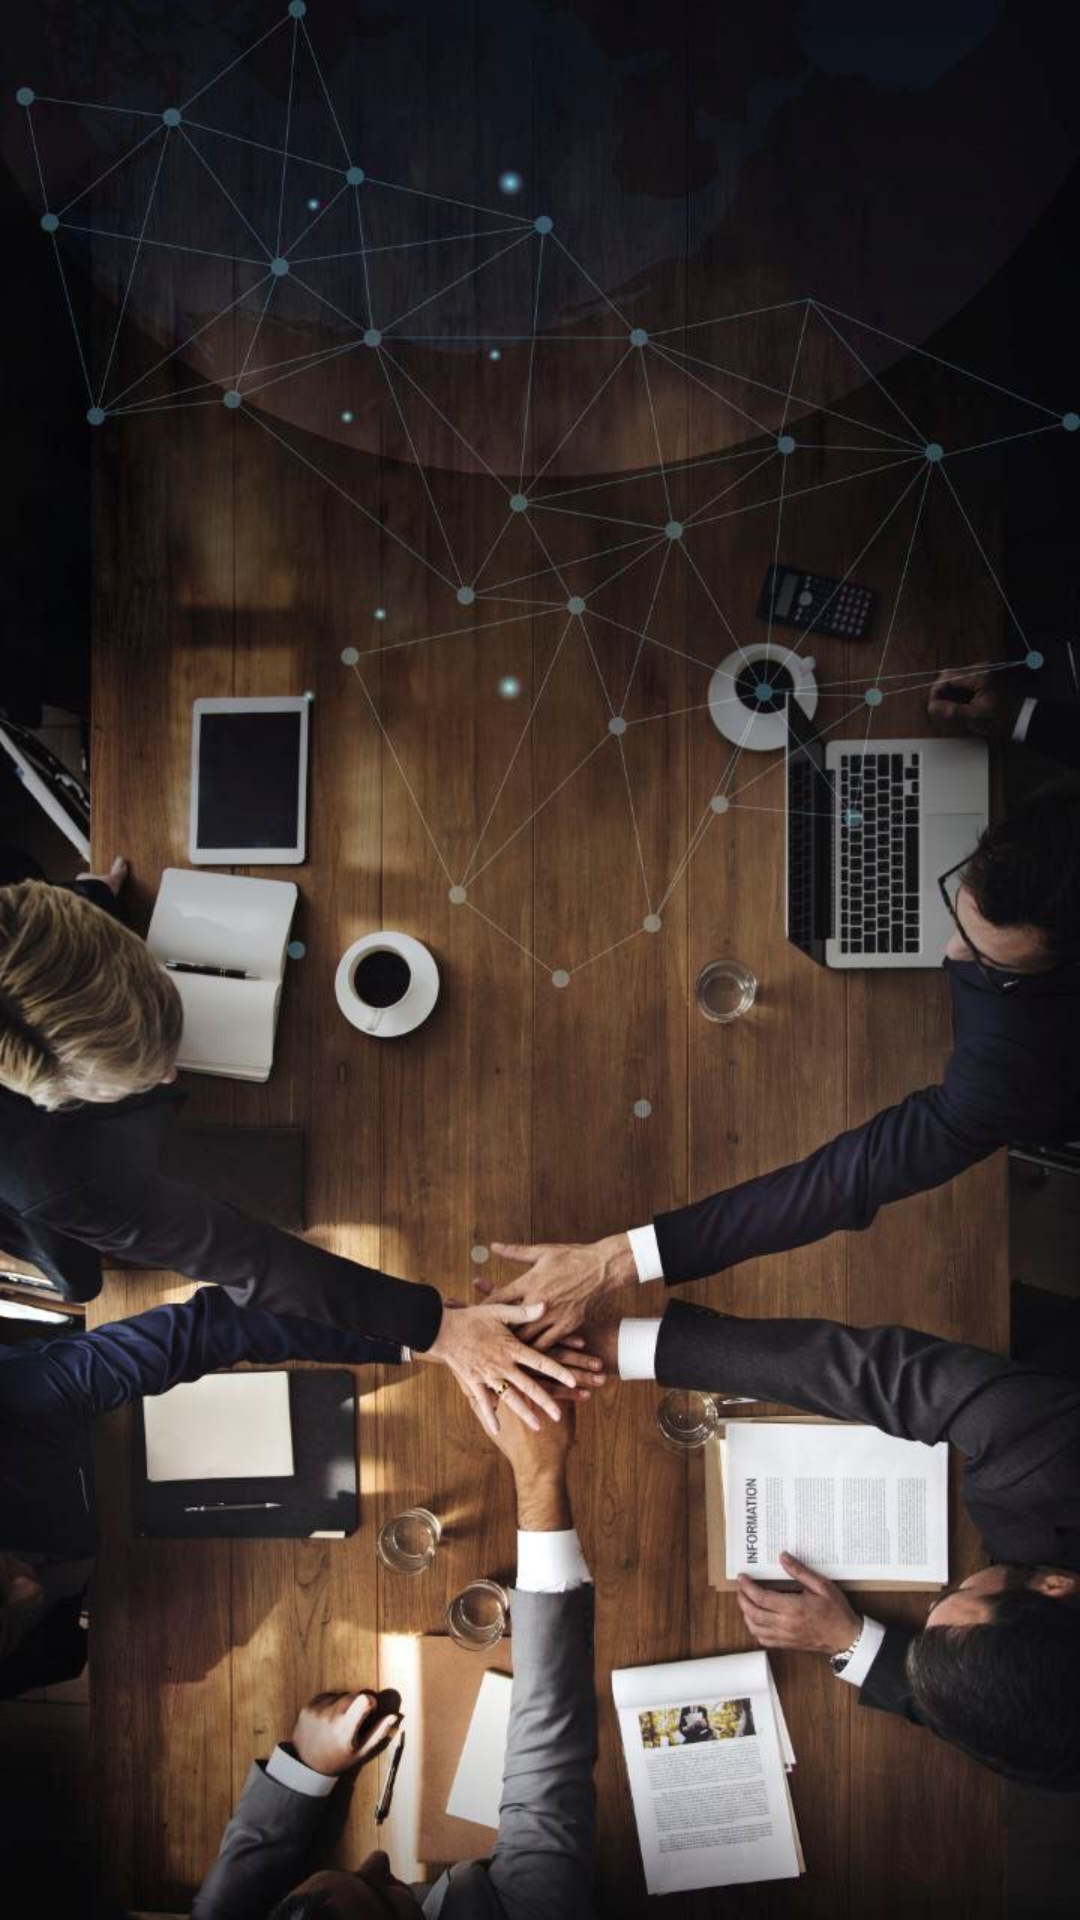

Write the Android layout XML for this screen, with the resource values it uses.
<!-- AndroidManifest.xml: application theme Theme.NeWork -->
<!-- res/layout/activity_splash.xml -->
<?xml version="1.0" encoding="utf-8"?>
<androidx.constraintlayout.widget.ConstraintLayout xmlns:android="http://schemas.android.com/apk/res/android"
    xmlns:app="http://schemas.android.com/apk/res-auto"
    xmlns:tools="http://schemas.android.com/tools"
    android:layout_width="match_parent"
    android:layout_height="match_parent"
    android:background="@color/white"
    tools:context=".ui.SplashActivity">

    <ImageView
        android:layout_width="match_parent"
        android:layout_height="match_parent"
        android:src="@drawable/screensaver"
        app:layout_constraintBottom_toBottomOf="parent"
        app:layout_constraintEnd_toEndOf="parent"
        app:layout_constraintStart_toStartOf="parent"
        app:layout_constraintTop_toTopOf="parent"
        android:contentDescription="@string/description_splash" />

</androidx.constraintlayout.widget.ConstraintLayout>
<!-- resources referenced by this layout -->
<resources>
  <color name="white">#FFFFFFFF</color>
  <!-- drawable screensaver: jpg bitmap (drawable, 110173 bytes) -->
  <string name="description_splash" />
  <style name="Theme.NeWork" parent="Theme.MaterialComponents.DayNight">
          
          
  
      <item name="colorPrimary">#03A9F4</item>
      <item name="colorPrimaryVariant">#03A9F4</item>
      <item name="colorOnPrimary">@color/gray</item>
      
      <item name="colorSecondary">@color/blue_700</item>
      <item name="colorSecondaryVariant">@color/red_700</item>
      <item name="colorOnSecondary">@color/black</item>
      
      <item name="android:statusBarColor">#03A9F4</item>
      
      <item name="bottomSheetDialogTheme">@style/AppBottomSheetDialogTheme</item>
  
  </style>
  <color name="gray">#FF999999</color>
  <color name="blue_700">#1976D2</color>
  <color name="red_700">#D32F2F</color>
  <color name="black">#FF000000</color>
  <style name="AppBottomSheetDialogTheme" parent="Theme.Design.Light.BottomSheetDialog">
          <item name="bottomSheetStyle">@style/AppModalStyle</item>
      </style>
  <style name="AppModalStyle" parent="Widget.Design.BottomSheet.Modal">
          <item name="android:background">@drawable/rounded_dialog</item>
      </style>
</resources>
